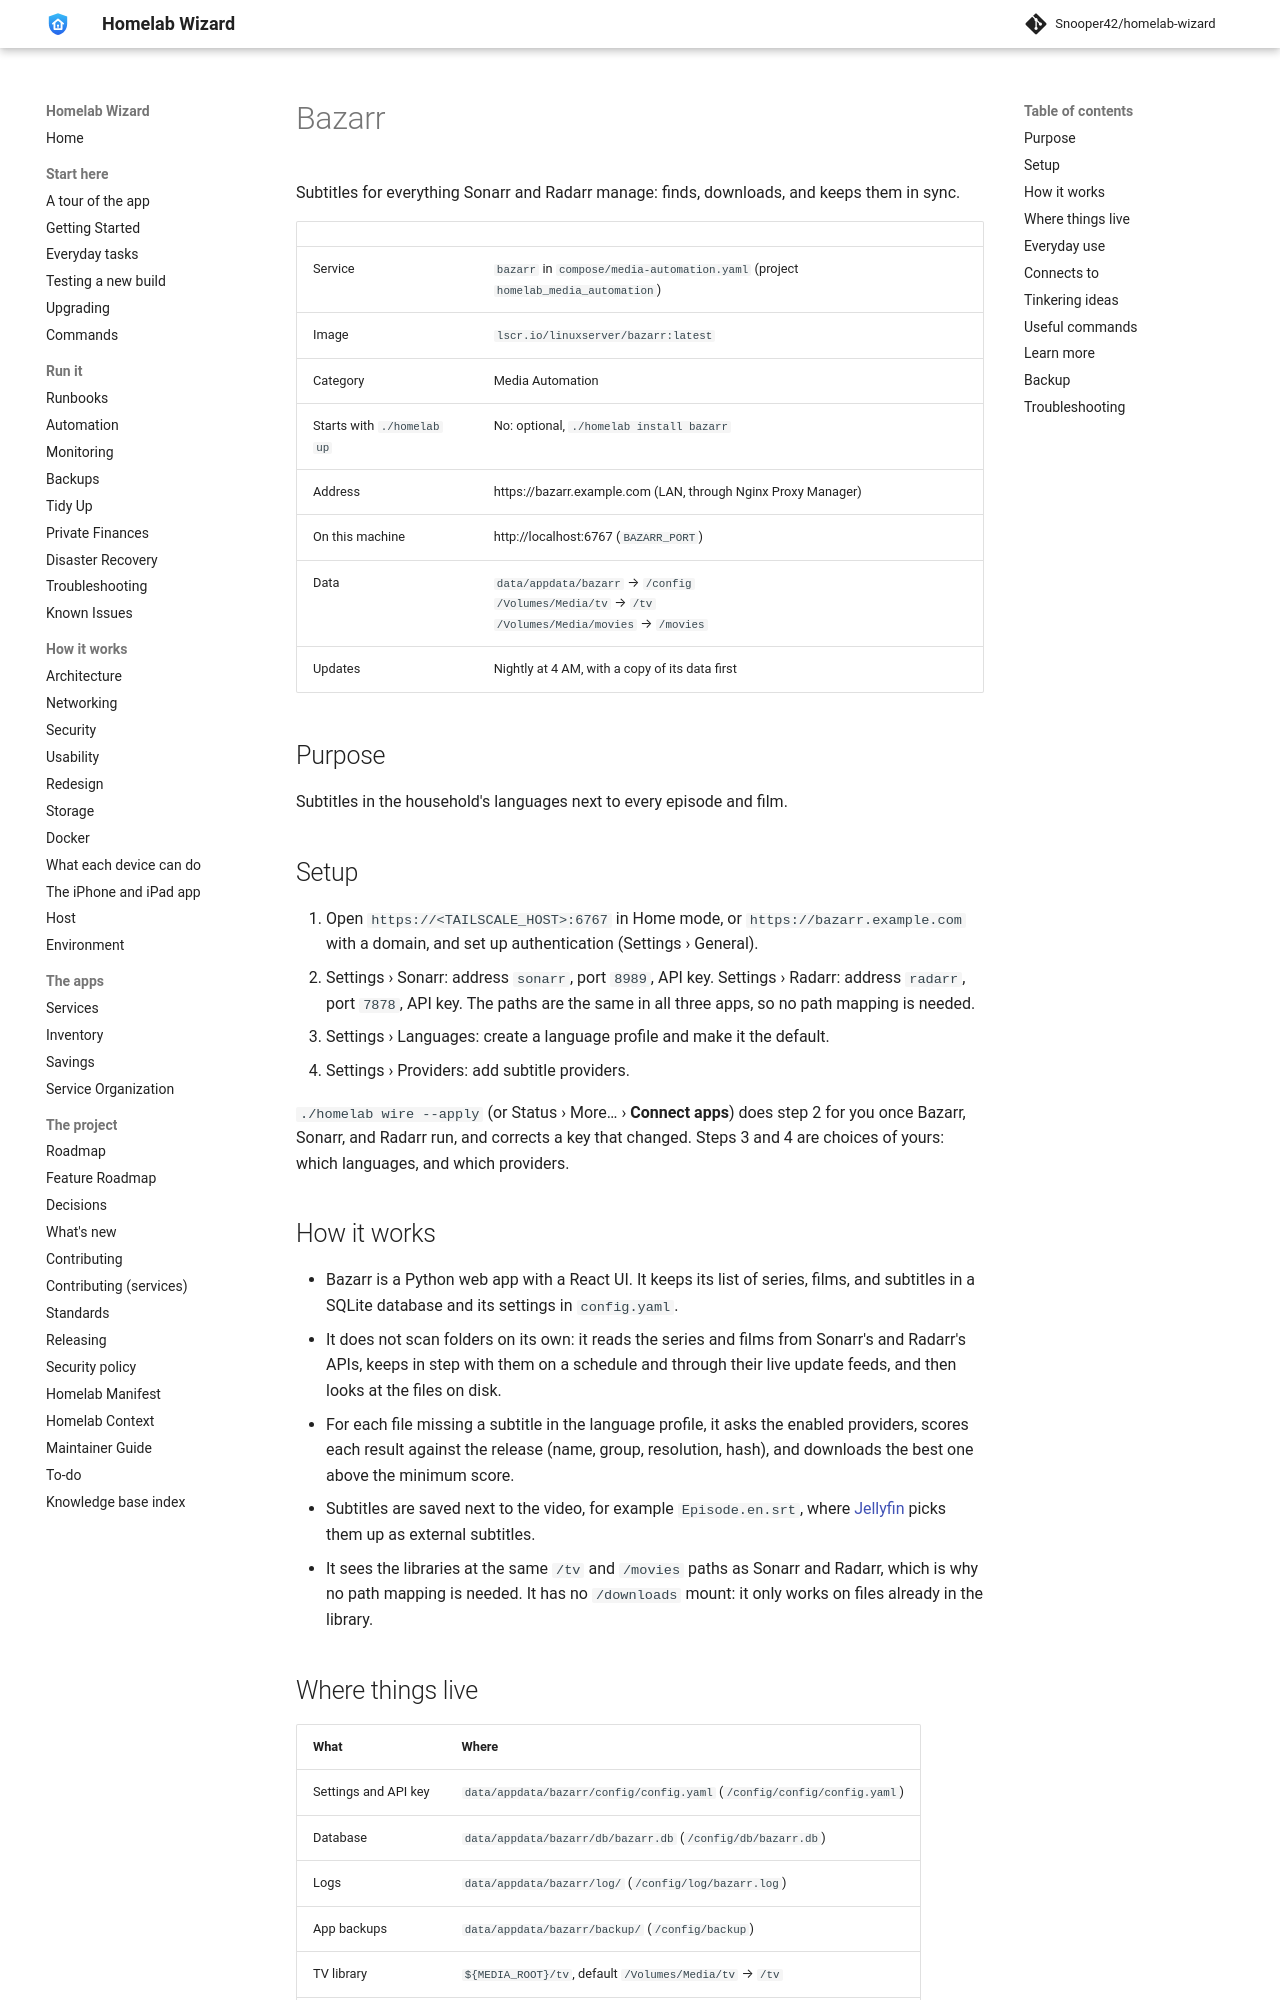

repository: Snooper42/homelab-wizard · page: services/media automation/Bazarr/index.html · generator: mkdocs

---
version: 0.17.0
---

# Bazarr

Subtitles for everything Sonarr and Radarr manage: finds, downloads, and keeps them in sync.

<!-- BEGIN homelab:generated (./homelab docs rewrites this block) -->
| | |
|---|---|
| Service | `bazarr` in `compose/media-automation.yaml` (project `homelab_media_automation`) |
| Image | `lscr.io/linuxserver/bazarr:latest` |
| Category | Media Automation |
| Starts with `./homelab up` | No: optional, `./homelab install bazarr` |
| Address | https://bazarr.example.com (LAN, through Nginx Proxy Manager) |
| On this machine | http://localhost:6767 (`BAZARR_PORT`) |
| Data | `data/appdata/bazarr` → `/config`<br>`/Volumes/Media/tv` → `/tv`<br>`/Volumes/Media/movies` → `/movies` |
| Updates | Nightly at 4 AM, with a copy of its data first |
<!-- END homelab:generated -->

## Purpose

Subtitles in the household's languages next to every episode and film.

## Setup

1. Open `https://<TAILSCALE_HOST>:6767` in Home mode, or `https://bazarr.example.com` with a domain, and set up authentication (Settings › General).
2. Settings › Sonarr: address `sonarr`, port `8989`, API key. Settings › Radarr: address `radarr`, port `7878`, API key. The paths are the same in all three apps, so no path mapping is needed.
3. Settings › Languages: create a language profile and make it the default.
4. Settings › Providers: add subtitle providers.

`./homelab wire --apply` (or Status › More… › **Connect apps**) does step 2 for you once Bazarr, Sonarr, and Radarr run, and corrects a key that changed. Steps 3 and 4 are choices of yours: which languages, and which providers.

## How it works

- Bazarr is a Python web app with a React UI. It keeps its list of series, films, and subtitles in a SQLite database and its settings in `config.yaml`.
- It does not scan folders on its own: it reads the series and films from Sonarr's and Radarr's APIs, keeps in step with them on a schedule and through their live update feeds, and then looks at the files on disk.
- For each file missing a subtitle in the language profile, it asks the enabled providers, scores each result against the release (name, group, resolution, hash), and downloads the best one above the minimum score.
- Subtitles are saved next to the video, for example `Episode.en.srt`, where [Jellyfin](<../media/Jellyfin.md>) picks them up as external subtitles.
- It sees the libraries at the same `/tv` and `/movies` paths as Sonarr and Radarr, which is why no path mapping is needed. It has no `/downloads` mount: it only works on files already in the library.
